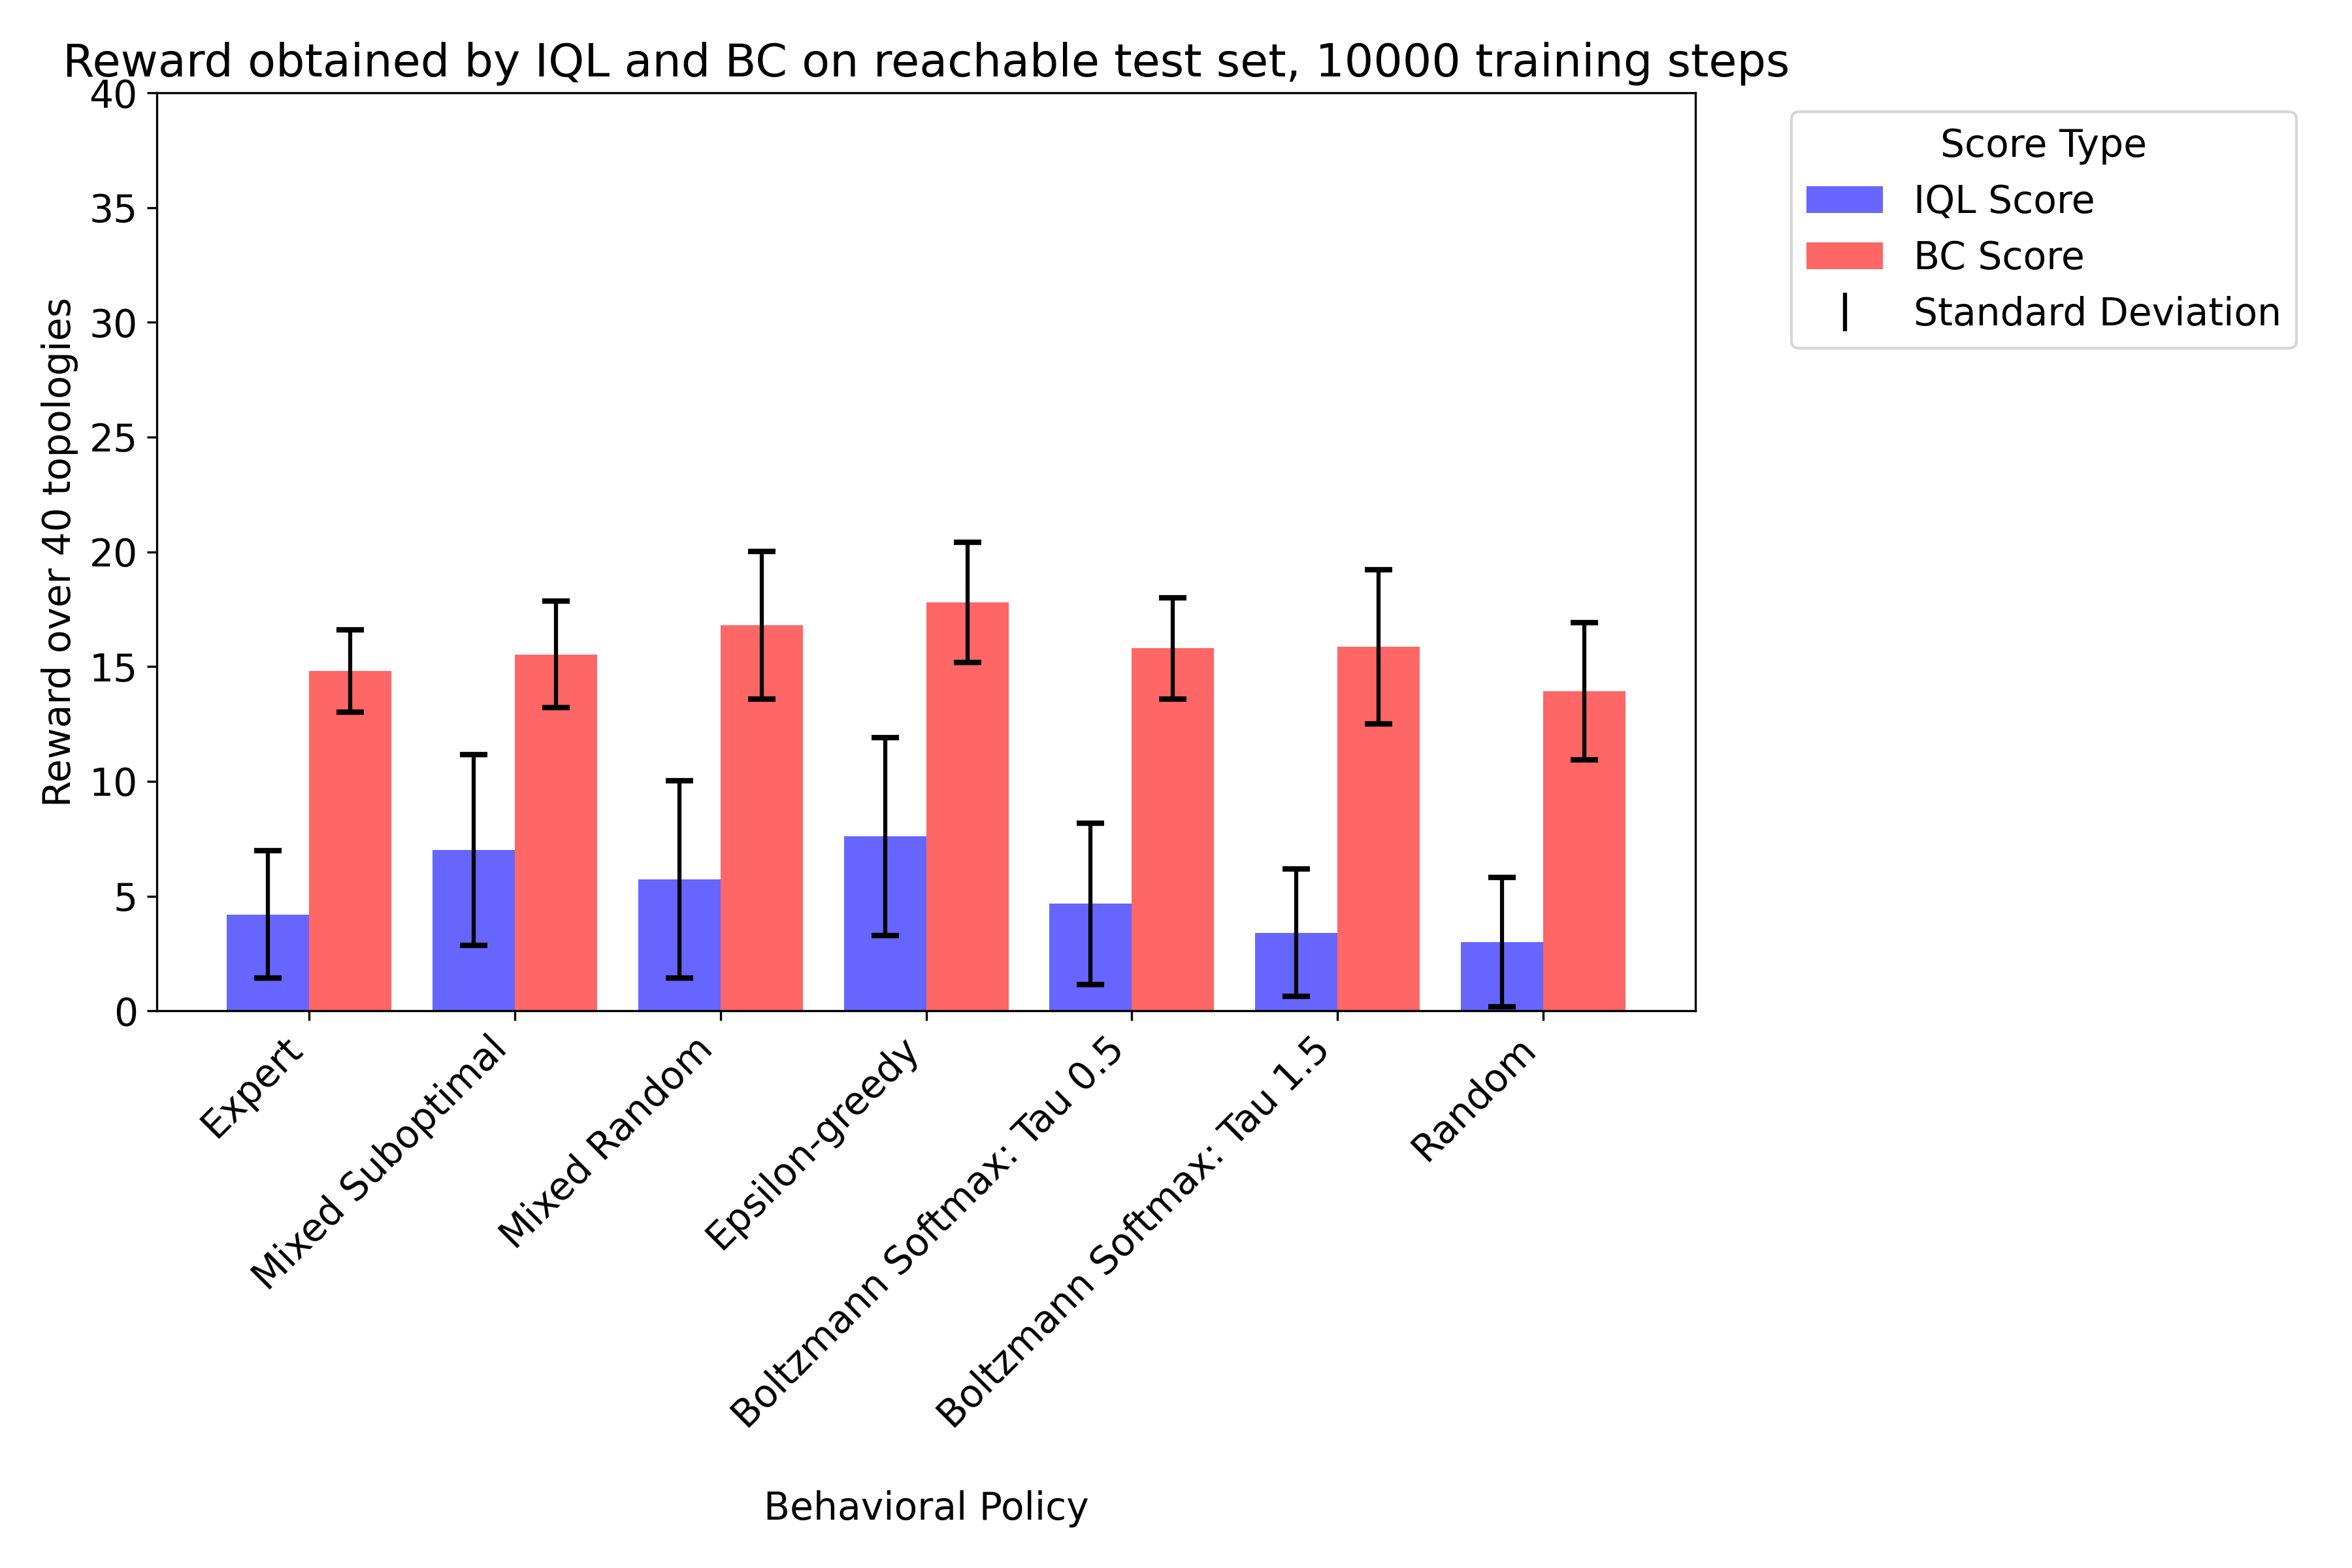

Values plotted in this chart, from the file beside it:
IQL Score, BC Score, Behavioral Policy, Training Set Size, Training Steps, Seed
2.0, 13.0, Expert, 372, 10000, 0
8.0, 15.0, Mixed Suboptimal, 5295, 10000, 0
9.0, 20.0, Mixed Random, 3280, 10000, 0
15.0, 18.0, Epsilon-greedy, 6607, 10000, 0
9.0, 16.0, Boltzmann Softmax: Tau 0.5, 17730, 10000, 0
5.0, 13.0, Boltzmann Softmax: Tau 1.5, 28619, 10000, 0
6.0, 10.0, Random, 32323, 10000, 0
3.0, 14.0, Mixed Suboptimal, 37605, 10000, 0
9.0, 12.0, Mixed Random, 35766, 10000, 0
5.0, 18.0, Epsilon-greedy, 38906, 10000, 0
6.0, 16.0, Boltzmann Softmax: Tau 0.5, 49702, 10000, 0
1.0, 14.0, Boltzmann Softmax: Tau 1.5, 60737, 10000, 0
1.0, 17.0, Random, 64480, 10000, 0
3.0, 16.0, Mixed Suboptimal, 69612, 10000, 0
1.0, 18.0, Mixed Random, 67689, 10000, 0
4.0, 20.0, Epsilon-greedy, 70873, 10000, 0
1.0, 20.0, Boltzmann Softmax: Tau 0.5, 81661, 10000, 0
2.0, 15.0, Boltzmann Softmax: Tau 1.5, 92730, 10000, 0
10.0, 14.0, Random, 96473, 10000, 0
8.0, 16.0, Expert, 372, 10000, 4219
9.0, 16.0, Mixed Suboptimal, 5295, 10000, 4219
12.0, 18.0, Mixed Random, 3280, 10000, 4219
12.0, 18.0, Epsilon-greedy, 6607, 10000, 4219
8.0, 15.0, Boltzmann Softmax: Tau 0.5, 17730, 10000, 4219
9.0, 11.0, Boltzmann Softmax: Tau 1.5, 28619, 10000, 4219
2.0, 9.0, Random, 32323, 10000, 4219
7.0, 14.0, Mixed Suboptimal, 37605, 10000, 4219
3.0, 13.0, Mixed Random, 35766, 10000, 4219
9.0, 18.0, Epsilon-greedy, 38906, 10000, 4219
5.0, 13.0, Boltzmann Softmax: Tau 0.5, 49702, 10000, 4219
3.0, 21.0, Boltzmann Softmax: Tau 1.5, 60737, 10000, 4219
0.0, 15.0, Random, 64480, 10000, 4219
4.0, 13.0, Mixed Suboptimal, 69612, 10000, 4219
3.0, 21.0, Mixed Random, 67689, 10000, 4219
3.0, 14.0, Epsilon-greedy, 70873, 10000, 4219
2.0, 17.0, Boltzmann Softmax: Tau 0.5, 81661, 10000, 4219
0.0, 21.0, Boltzmann Softmax: Tau 1.5, 92730, 10000, 4219
1.0, 16.0, Random, 96473, 10000, 4219
1.0, 13.0, Expert, 372, 10000, 17333
11.0, 18.0, Mixed Suboptimal, 5295, 10000, 17333
13.0, 19.0, Mixed Random, 3280, 10000, 17333
8.0, 16.0, Epsilon-greedy, 6607, 10000, 17333
12.0, 14.0, Boltzmann Softmax: Tau 0.5, 17730, 10000, 17333
7.0, 14.0, Boltzmann Softmax: Tau 1.5, 28619, 10000, 17333
3.0, 10.0, Random, 32323, 10000, 17333
9.0, 15.0, Mixed Suboptimal, 37605, 10000, 17333
3.0, 15.0, Mixed Random, 35766, 10000, 17333
6.0, 17.0, Epsilon-greedy, 38906, 10000, 17333
3.0, 15.0, Boltzmann Softmax: Tau 0.5, 49702, 10000, 17333
5.0, 21.0, Boltzmann Softmax: Tau 1.5, 60737, 10000, 17333
0.0, 14.0, Random, 64480, 10000, 17333
0.0, 19.0, Mixed Suboptimal, 69612, 10000, 17333
2.0, 20.0, Mixed Random, 67689, 10000, 17333
2.0, 15.0, Epsilon-greedy, 70873, 10000, 17333
4.0, 16.0, Boltzmann Softmax: Tau 0.5, 81661, 10000, 17333
0.0, 20.0, Boltzmann Softmax: Tau 1.5, 92730, 10000, 17333
3.0, 18.0, Random, 96473, 10000, 17333
5.0, 15.0, Expert, 372, 10000, 39779
13.0, 15.0, Mixed Suboptimal, 5295, 10000, 39779
11.0, 14.0, Mixed Random, 3280, 10000, 39779
... 35 more rows
